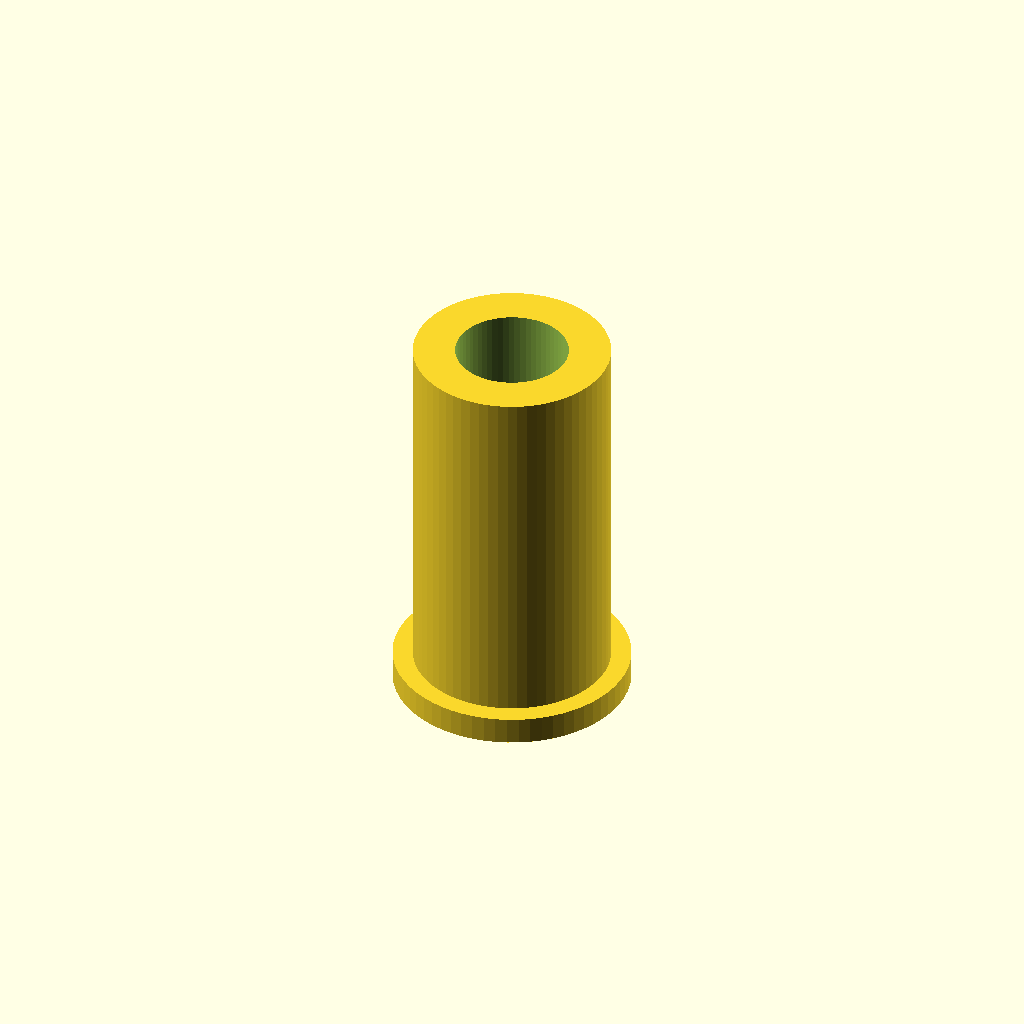
Cell 1: rendered with the file's own defaults.
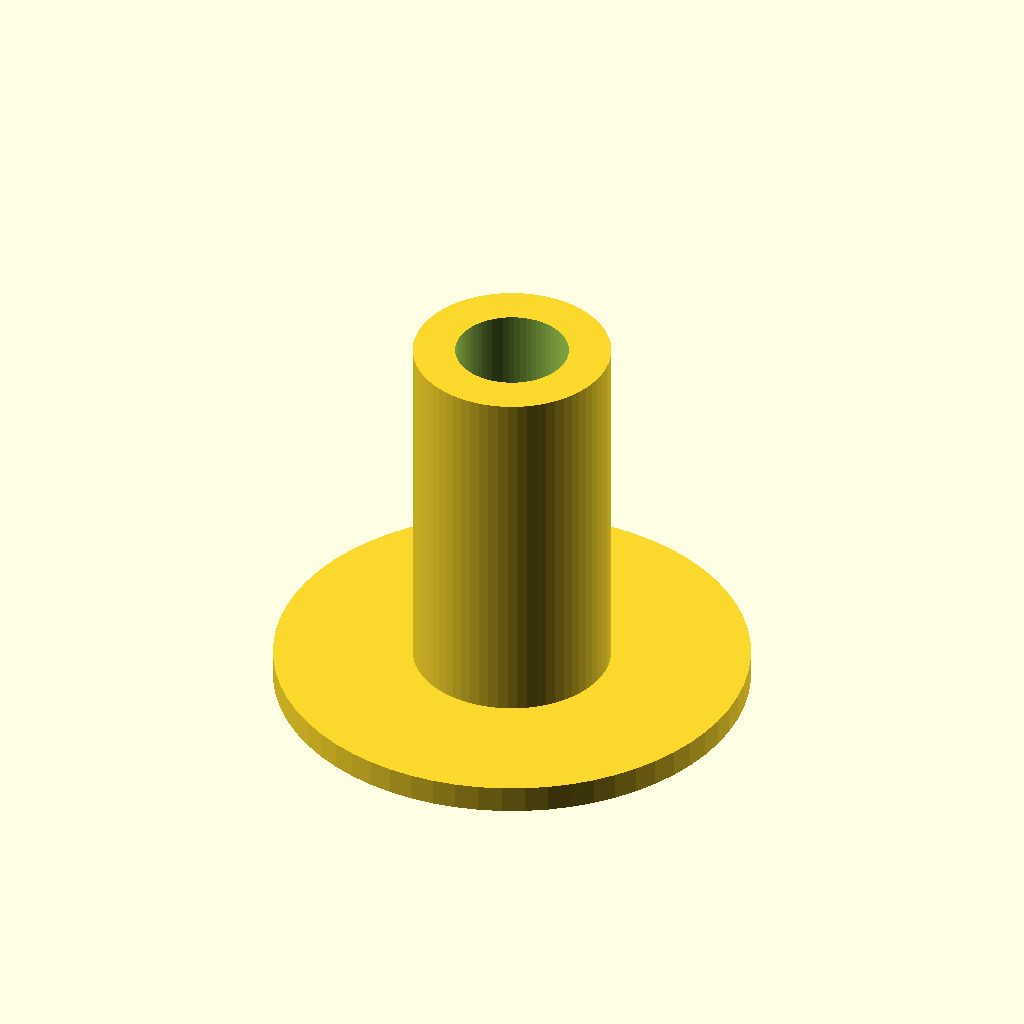
Cell 2 — COLLAR_OD set to 26, the other parameters unchanged.
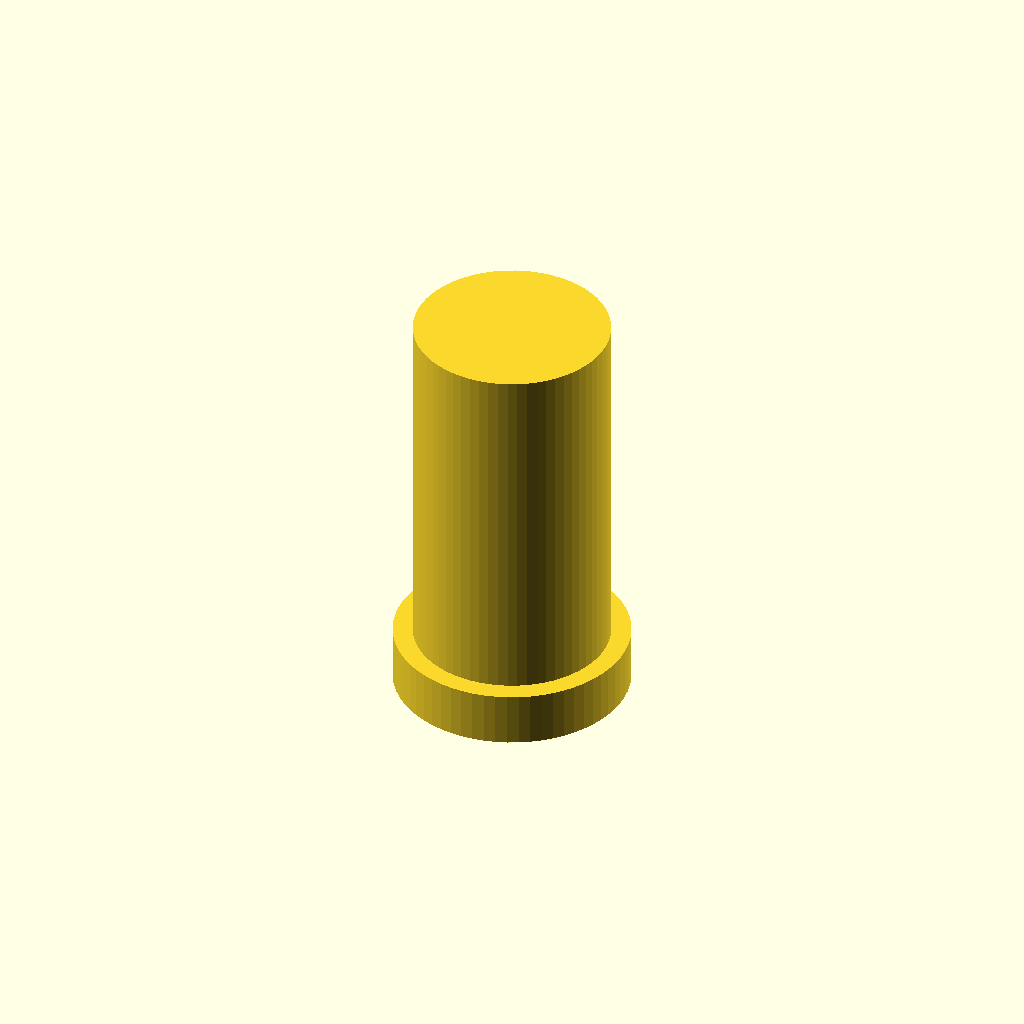
Cell 3 — COLLAR_H set to 3, the other parameters unchanged.
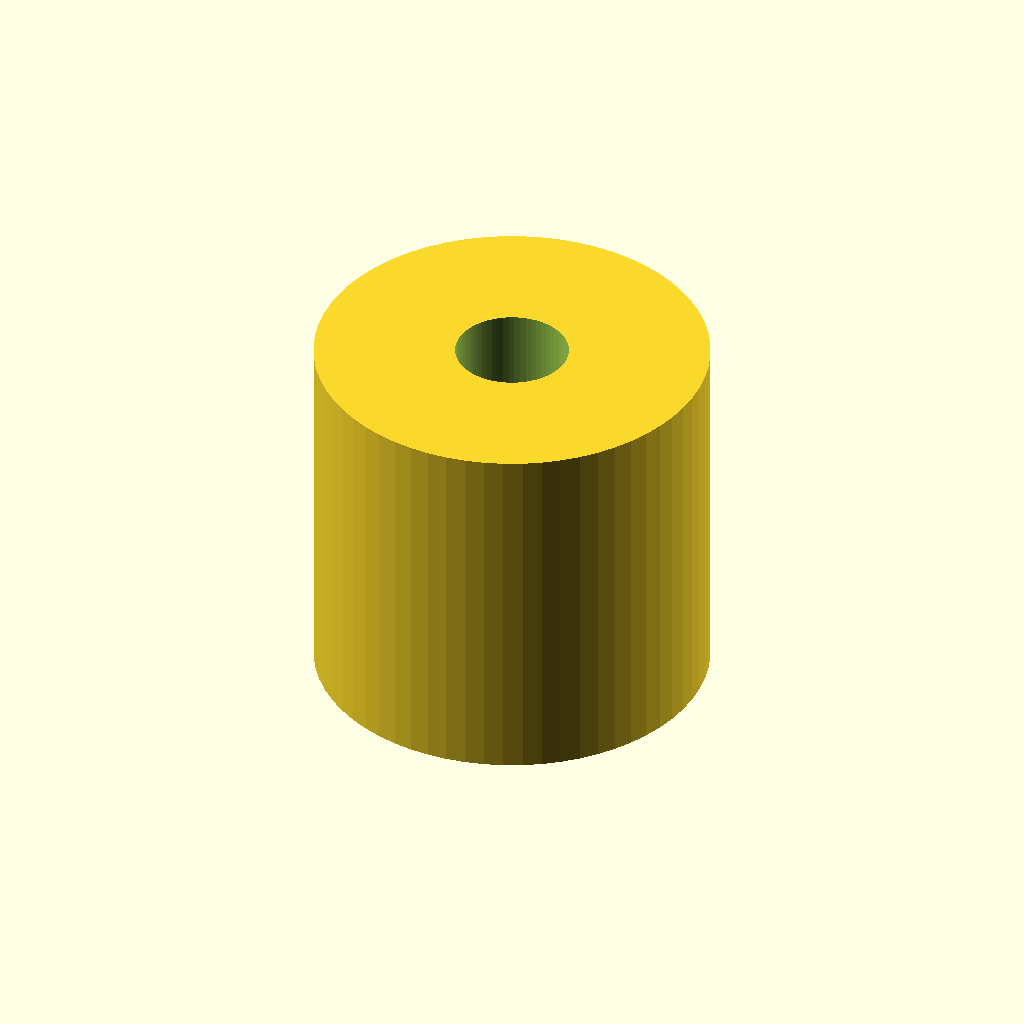
Cell 4: the same model with SLEEVE_OD = 21.6.
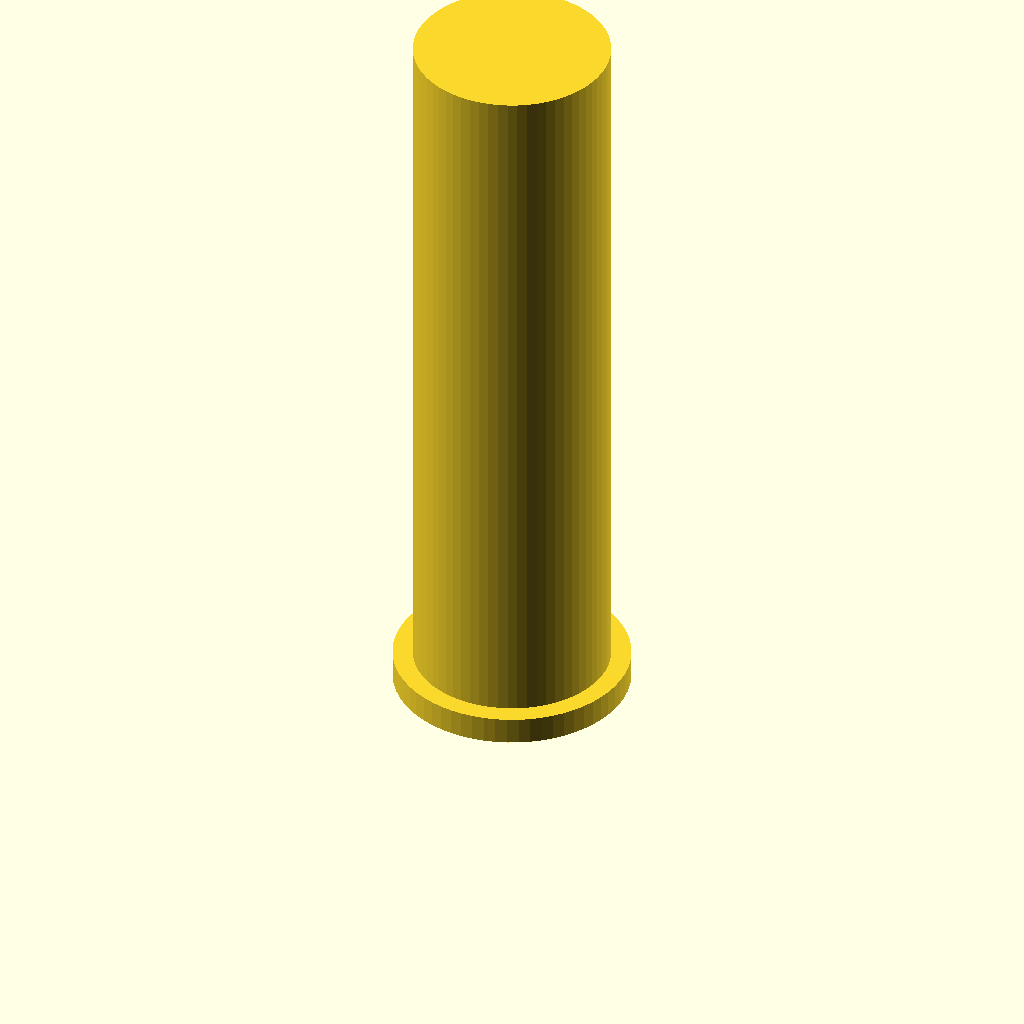
Cell 5 — SLEEVE_H set to 40, the other parameters unchanged.
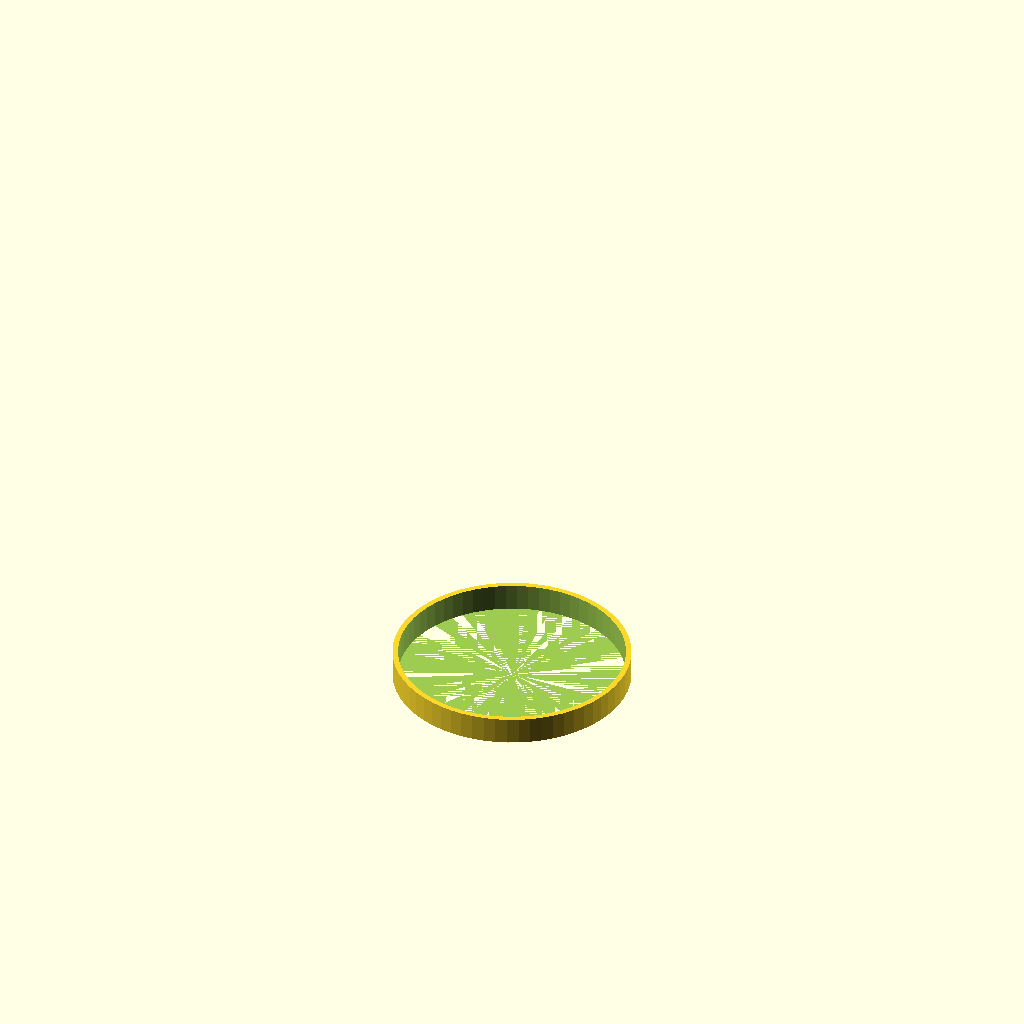
Cell 6 — BORE_D set to 12.4, the other parameters unchanged.
One fixed orthographic camera (rotation 55°, 0°, 25°; colour scheme Cornfield) for every cell.
Source of the model, bench/results/think-tiiny/code/tiiny_Qwen_Qwen3.6-35B-A3B/pcr_tube_adapter_s0_a0.scad:
// Adapter sleeve for 0.2 mL PCR tube in 1.5 mL rack hole
// All dimensions in millimetres

COLLAR_OD = 13;        // Outer diameter of the base collar
COLLAR_H = 1.5;        // Thickness/height of the base collar
SLEEVE_OD = 10.8;      // Outer diameter of the sleeve body
SLEEVE_H = 20.0;       // Height of the sleeve body (21.5 - 1.5)
BORE_D = 6.2;          // Inner bore diameter for the PCR tube
TOTAL_H = 21.5;        // Total height of the part from bed to top

$fn = 64;

difference() {
    // Main solid body
    union() {
        // Collar resting on the build plate
        cylinder(d = COLLAR_OD, h = COLLAR_H, center = false);
        
        // Sleeve body rising from the collar
        translate([0, 0, COLLAR_H]) {
            cylinder(d = SLEEVE_OD, h = SLEEVE_H, center = false);
        }
    }
    
    // Through-bore for the PCR tube
    // Extends 0.05 mm past z=0 and z=TOTAL_H to avoid coplanar faces
    cylinder(d = BORE_D, h = TOTAL_H + 0.05, center = false);
}
Parameter table extracted from the source (name, type, default, range or options):
COLLAR_OD: number, default 13
COLLAR_H: number, default 1.5
SLEEVE_OD: number, default 10.8
SLEEVE_H: number, default 20
BORE_D: number, default 6.2
TOTAL_H: number, default 21.5
